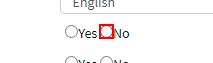
Task: vl nps

Workflow: Neg Ins Demo

Step 1: click on the text box

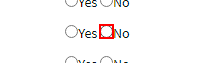
Step 2: click on the text box (repeated 2 times)

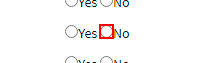
Step 4: click on the text box (repeated 2 times)

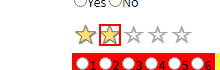
Step 6: click on the text

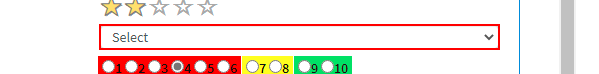
Step 7: select "[(Rems2strArray(New Random().Next(Rems2strArray.Length))).ToString.Trim]" in the drop-down

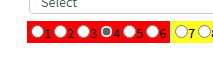
Step 8: click on the text box

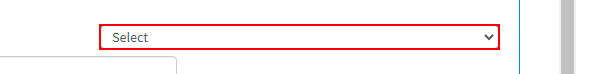
Step 9: select "[(lowRateremArray(New Random().Next(lowRateremArray.Length))).ToString.Trim]" in the drop-down 'lowratingreason'
